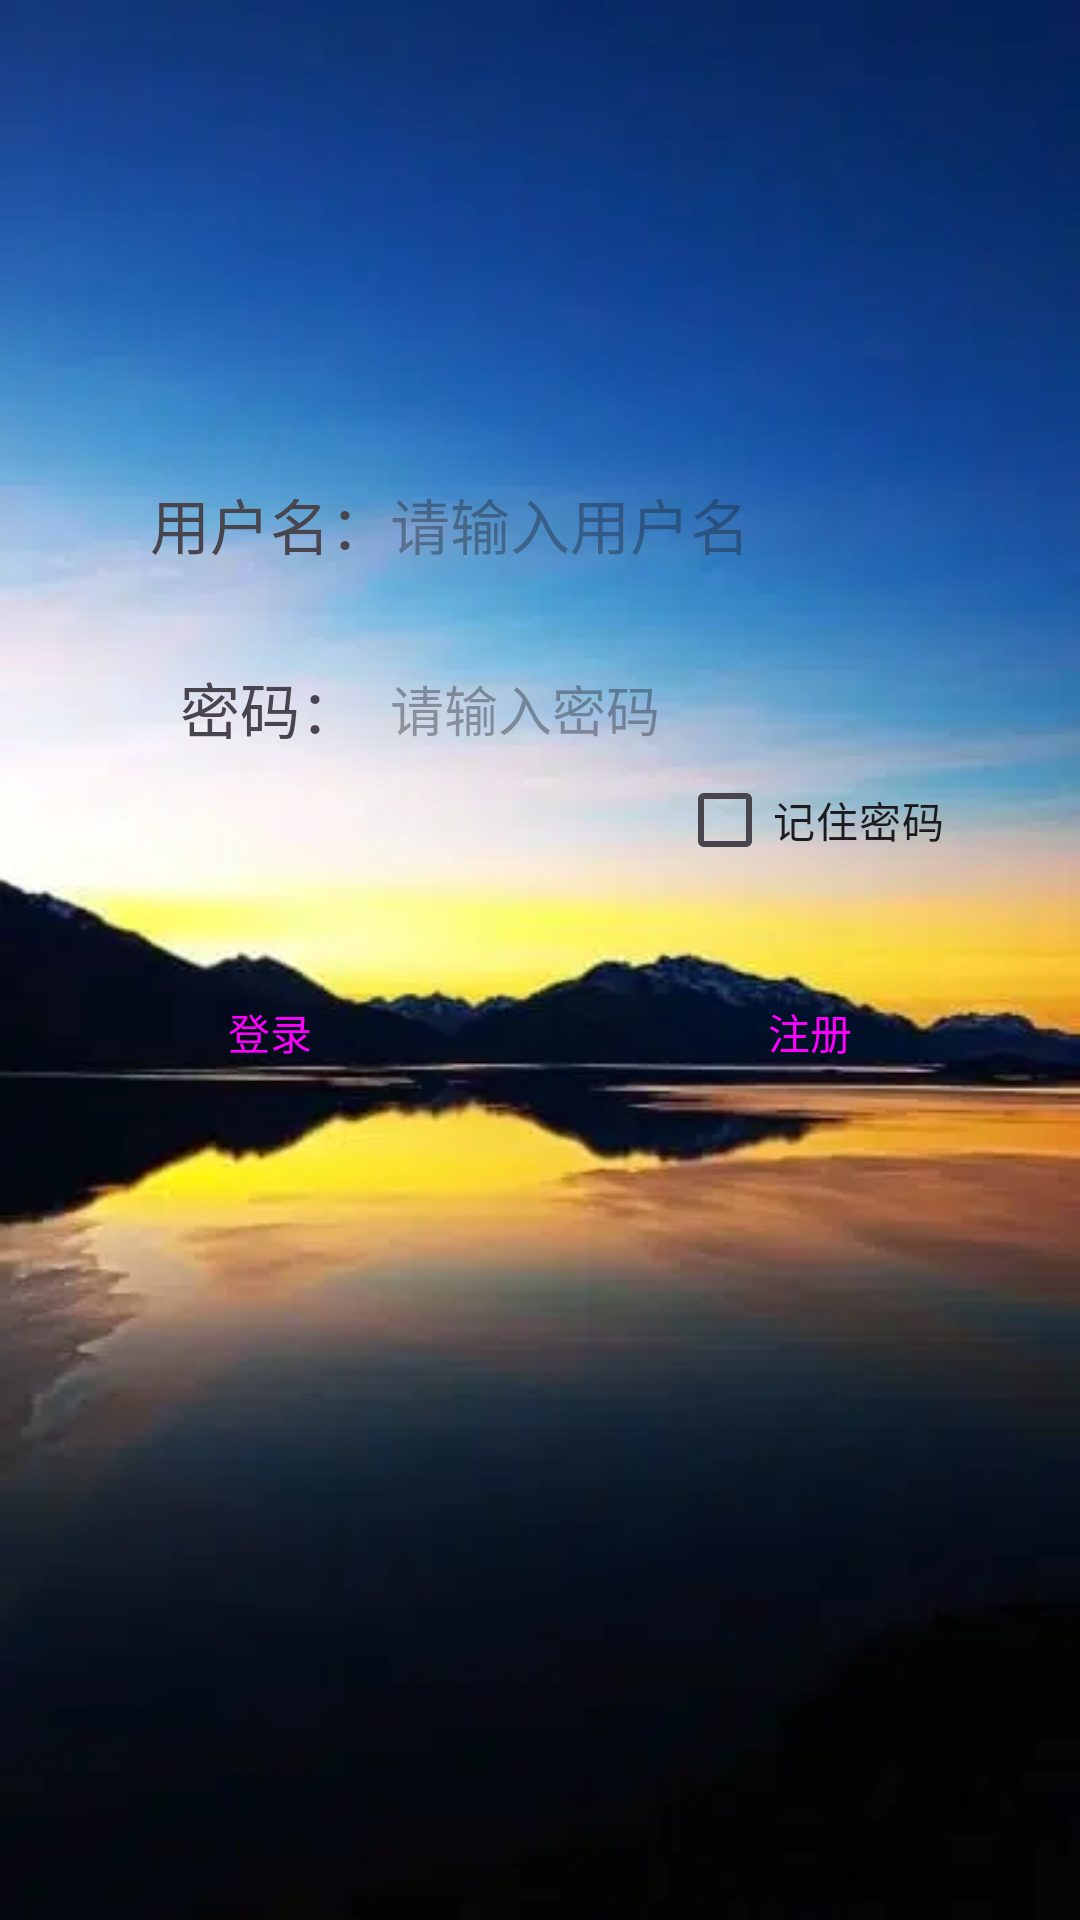

Android layout source for this screen:
<!-- AndroidManifest.xml: application theme Theme.Appfinal -->
<!-- res/layout/activity_login.xml -->
<?xml version="1.0" encoding="utf-8"?>
<androidx.constraintlayout.widget.ConstraintLayout
        xmlns:android="http://schemas.android.com/apk/res/android"
        xmlns:tools="http://schemas.android.com/tools"
        xmlns:app="http://schemas.android.com/apk/res-auto"
        android:layout_width="match_parent"
        android:layout_height="match_parent"
        android:background="@drawable/loginback"
        tools:context=".LoginActivity">

    <TextView
            android:text="用户名："
            android:textSize="20sp"
            android:layout_width="wrap_content"
            android:layout_height="wrap_content" android:id="@+id/textView"
            app:layout_constraintStart_toStartOf="parent" app:layout_constraintEnd_toStartOf="@+id/guideline"
            app:layout_constraintTop_toTopOf="@+id/guideline5"/>
    <TextView
            android:text="密码："
            android:textSize="20sp"
            android:layout_width="wrap_content"
            android:layout_height="wrap_content" android:id="@+id/textView2"
            app:layout_constraintStart_toStartOf="parent" app:layout_constraintEnd_toStartOf="@+id/guideline"
            app:layout_constraintTop_toBottomOf="@+id/textView" android:layout_marginTop="32dp"/>
    <androidx.constraintlayout.widget.Guideline android:layout_width="wrap_content" android:layout_height="wrap_content"
                                                android:id="@+id/guideline"
                                                android:orientation="vertical"
                                                app:layout_constraintGuide_percent="0.5"/>
    <androidx.constraintlayout.widget.Guideline android:layout_width="wrap_content" android:layout_height="wrap_content"
                                                android:id="@+id/guideline2"
                                                android:orientation="vertical"
                                                app:layout_constraintGuide_percent="0.25"/>
    <androidx.constraintlayout.widget.Guideline android:layout_width="wrap_content" android:layout_height="wrap_content"
                                                android:id="@+id/guideline3"
                                                android:orientation="vertical"
                                                app:layout_constraintGuide_percent="0.75"/>
    <androidx.constraintlayout.widget.Guideline android:layout_width="wrap_content" android:layout_height="wrap_content"
                                                android:id="@+id/guideline4"
                                                android:orientation="horizontal"
                                                app:layout_constraintGuide_percent="0.5"/>
    <androidx.constraintlayout.widget.Guideline android:layout_width="wrap_content" android:layout_height="wrap_content"
                                                android:id="@+id/guideline5"
                                                android:orientation="horizontal"
                                                app:layout_constraintGuide_percent="0.25"/>
    <EditText
            android:text=""
            android:layout_width="wrap_content"
            android:layout_height="wrap_content"
            android:inputType="text"
            android:hint="请输入用户名"
            android:textSize="20sp"
            android:background="@android:color/transparent"
            android:ems="10"
            android:id="@+id/username"
            app:layout_constraintStart_toEndOf="@+id/textView" app:layout_constraintTop_toTopOf="@+id/textView"
            app:layout_constraintBottom_toBottomOf="@+id/textView"/>
    <EditText
            android:text=""
            android:layout_width="wrap_content"
            android:layout_height="wrap_content"
            android:inputType="text"
            android:hint="请输入密码"
            android:background="@android:color/transparent"
            android:ems="10"
            android:id="@+id/password"
            app:layout_constraintStart_toEndOf="@+id/textView" app:layout_constraintTop_toTopOf="@+id/textView2"
            app:layout_constraintBottom_toBottomOf="@+id/textView2"/>
    <CheckBox
            android:id="@+id/rememberMeCheckBox"
            android:layout_width="wrap_content"
            android:layout_height="wrap_content"
            android:text="记住密码"
            app:layout_constraintEnd_toEndOf="parent" app:layout_constraintStart_toStartOf="@+id/guideline"
            app:layout_constraintTop_toBottomOf="@+id/password"/>
    <Button
            android:text="登录"
            android:layout_width="wrap_content"
            android:layout_height="wrap_content" android:id="@+id/login"
            app:layout_constraintTop_toTopOf="@+id/guideline4" app:layout_constraintStart_toStartOf="parent"
            app:layout_constraintEnd_toStartOf="@+id/guideline"
            style="@style/Widget.Material3.Button.TonalButton"/>
    <Button
            android:text="注册"
            android:layout_width="wrap_content"
            android:layout_height="wrap_content" android:id="@+id/register"
            app:layout_constraintTop_toTopOf="@+id/guideline4" app:layout_constraintStart_toStartOf="@+id/guideline"
            app:layout_constraintEnd_toEndOf="parent"
            style="@style/Widget.Material3.Button.TonalButton"/>


</androidx.constraintlayout.widget.ConstraintLayout>
<!-- resources referenced by this layout -->
<resources>
  <!-- drawable loginback: webp bitmap (drawable, 10224 bytes) -->
  <style name="Theme.Appfinal" parent="Base.Theme.Appfinal" />
  <style name="Base.Theme.Appfinal" parent="Theme.Material3.DayNight.NoActionBar">
          
          
      </style>
</resources>
